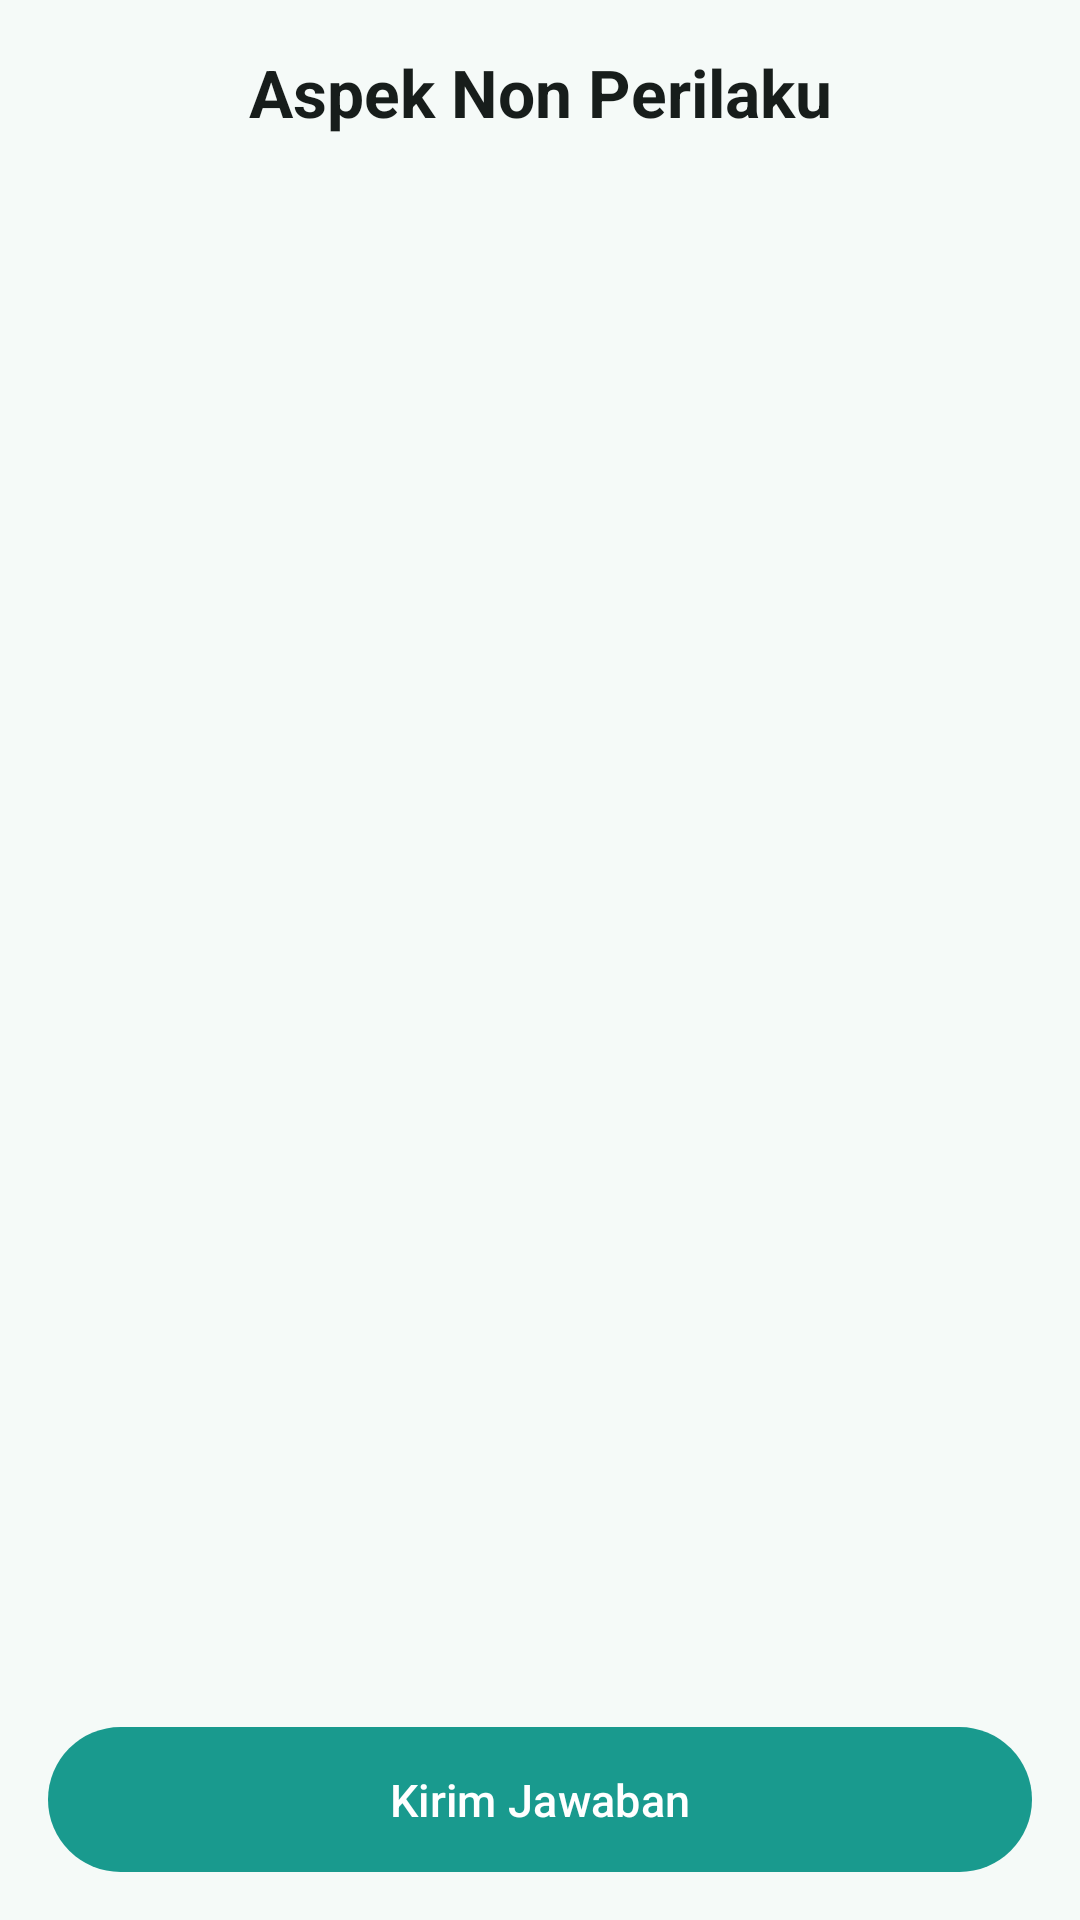

Write the Android layout XML for this screen, with the resource values it uses.
<!-- AndroidManifest.xml: application theme Theme.Ladokgi -->
<!-- res/layout/activity_aspek_non_perilaku.xml -->
<?xml version="1.0" encoding="utf-8"?>
<LinearLayout xmlns:android="http://schemas.android.com/apk/res/android"
    xmlns:tools="http://schemas.android.com/tools"
    android:layout_width="match_parent"
    android:layout_height="match_parent"
    android:background="?attr/colorSurface"
    android:orientation="vertical"
    tools:context=".AspekNonPerilaku">

    <com.google.android.material.textview.MaterialTextView
        android:id="@+id/title"
        android:layout_width="match_parent"
        android:layout_height="wrap_content"
        android:paddingHorizontal="16dp"
        android:paddingTop="16dp"
        android:paddingBottom="4dp"
        android:text="@string/aspect_non_behavior_title"
        android:textAlignment="center"
        android:textAppearance="?attr/textAppearanceTitleLarge"
        android:textColor="?attr/colorOnSurface"
        android:textStyle="bold" />

    <androidx.recyclerview.widget.RecyclerView
        android:id="@+id/recycler"
        android:layout_width="match_parent"
        android:layout_height="0dp"
        android:layout_weight="1"
        android:clipToPadding="false"
        android:paddingTop="8dp"
        android:paddingBottom="8dp" />

    <com.google.android.material.button.MaterialButton
        android:id="@+id/btn_kirim"
        android:layout_width="match_parent"
        android:layout_height="wrap_content"
        android:layout_marginHorizontal="16dp"
        android:layout_marginVertical="12dp"
        android:text="@string/action_submit_answers" />

</LinearLayout>
<!-- resources referenced by this layout -->
<resources>
  <string name="action_submit_answers">Kirim Jawaban</string>
  <string name="aspect_non_behavior_title">Aspek Non Perilaku</string>
  <color name="m3_primary">#199A8E</color>
  <color name="m3_on_primary">#FFFFFF</color>
  <color name="m3_primary_container">#9DF2E4</color>
  <color name="m3_on_primary_container">#00201C</color>
  <color name="m3_secondary">#4B635F</color>
  <color name="m3_on_secondary">#FFFFFF</color>
  <color name="m3_secondary_container">#CDE8E3</color>
  <color name="m3_on_secondary_container">#07201C</color>
  <color name="m3_tertiary">#46617A</color>
  <color name="m3_on_tertiary">#FFFFFF</color>
  <color name="m3_error">#BA1A1A</color>
  <color name="m3_on_error">#FFFFFF</color>
  <color name="m3_background">#F5FAF8</color>
  <color name="m3_on_background">#171D1B</color>
  <color name="m3_surface">#F5FAF8</color>
  <color name="m3_on_surface">#171D1B</color>
  <color name="m3_surface_variant">#DAE5E2</color>
  <color name="m3_on_surface_variant">#404846</color>
  <color name="m3_outline">#707976</color>
  <color name="m3_surface_container">#EFF5F3</color>
  <color name="m3_surface_container_high">#E9EFED</color>
  <style name="Widget.Ladokgi.TextInputLayout" parent="Widget.Material3.TextInputLayout.OutlinedBox">
          <item name="boxStrokeColor">?attr/colorPrimary</item>
          <item name="hintTextColor">?attr/colorPrimary</item>
      </style>
  <style name="Widget.Ladokgi.Button" parent="Widget.Material3.Button">
          <item name="shapeAppearanceOverlay">@style/ShapeAppearance.Ladokgi.Pill</item>
          <item name="android:textSize">15sp</item>
          <item name="android:paddingTop">14dp</item>
          <item name="android:paddingBottom">14dp</item>
          <item name="iconPadding">8dp</item>
      </style>
  <style name="Widget.Ladokgi.Button.Outlined" parent="Widget.Material3.Button.OutlinedButton">
          <item name="shapeAppearanceOverlay">@style/ShapeAppearance.Ladokgi.Pill</item>
          <item name="android:textSize">15sp</item>
          <item name="android:paddingTop">14dp</item>
          <item name="android:paddingBottom">14dp</item>
          <item name="strokeColor">?attr/colorPrimary</item>
          <item name="android:textColor">?attr/colorPrimary</item>
      </style>
  <style name="Widget.Ladokgi.Button.Text" parent="Widget.Material3.Button.TextButton">
          <item name="shapeAppearanceOverlay">@style/ShapeAppearance.Ladokgi.Pill</item>
          <item name="android:textColor">?attr/colorPrimary</item>
      </style>
  <style name="ThemeOverlay.Ladokgi.AlertDialog" parent="ThemeOverlay.Material3.MaterialAlertDialog">
          <item name="buttonBarPositiveButtonStyle">@style/Widget.Ladokgi.Button.Text</item>
          <item name="buttonBarNegativeButtonStyle">@style/Widget.Ladokgi.Button.Text</item>
          <item name="buttonBarNeutralButtonStyle">@style/Widget.Ladokgi.Button.Text</item>
      </style>
  <style name="MyOverflowButtonStyle" parent="Widget.AppCompat.ActionButton.Overflow">
          <item name="android:tint">?attr/colorOnSurface</item>
      </style>
  <style name="ShapeAppearance.Ladokgi.Pill" parent="">
          <item name="cornerFamily">rounded</item>
          <item name="cornerSize">50%</item>
      </style>
</resources>
